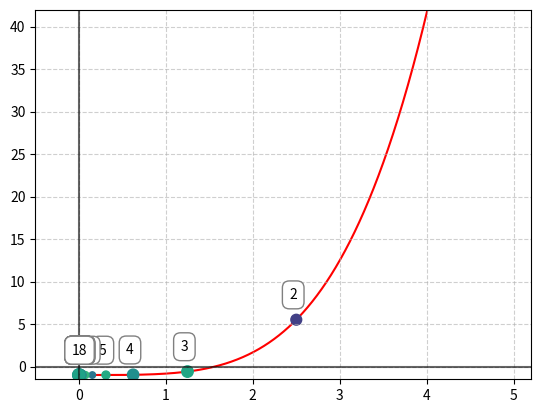
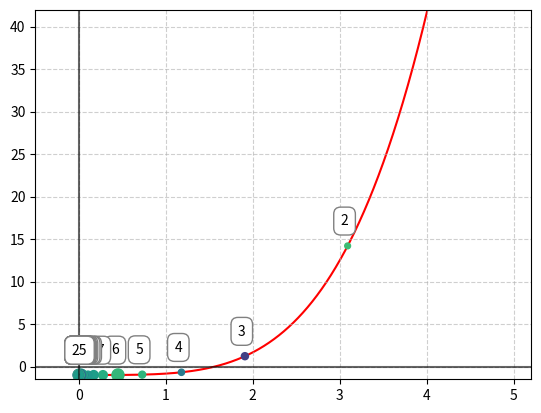
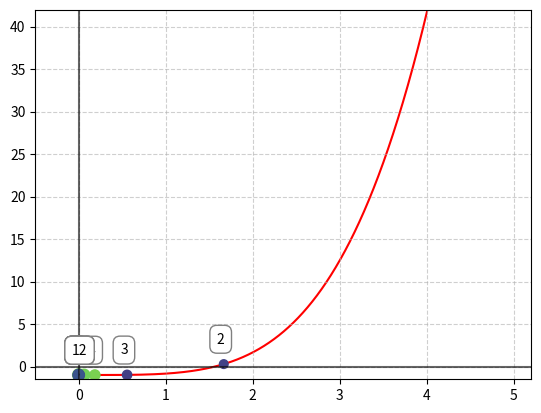

Recreate these plots in Python, in order.
import math

import matplotlib.pyplot as plt
import numpy as np


def funw(x):
    return (x ** 2) ** 2 / 6 - 1


def f(x, stats):
    stats['call_count'] += 1
    return funw(x)


def fder(x, stats):
    stats['call_count'] += 1
    return ((2 * x) ** 3) / 3


def fsecder(x, stats):
    stats['call_count'] += 1
    return (2 * x) ** 2


def bisection(l, r, deltax):
    stats = {'steps': 0, 'call_count': 0, 'points': [], 'interval': []}

    # Step 1
    xm = (l + r) / 2
    L = r - l
    fxm = f(xm, stats)
    stats['points'].append(xm)  # Save a point
    stats['interval'].append(L)  # Save interval

    while True:
        stats['steps'] += 1
        # Step 2
        x1 = l + L / 4
        fx1 = f(x1, stats)
        x2 = r - L / 4
        fx2 = f(x2, stats)

        # Step 3
        if fx1 < fxm:
            r = xm
            xm = x1
            fxm = fx1
        # Step 4
        elif fx2 < fxm:
            l = xm
            xm = x2
            fxm = fx2
        # Step 5
        else:
            l = x1
            r = x2

        stats['points'].append(xm)  # Save a point
        stats['interval'].append(L)  # Save interval

        # Step 6
        L = r - l
        if L < deltax:
            return xm, stats, funw(xm)


def golden_section(l, r, deltax):
    stats = {
        'steps': 0,
        'call_count': 0,
        "intervals": [],
        'points': [],
        'interval': []
    }

    # Step 1
    t = (-1 + math.sqrt(5)) / 2
    L = r - l
    x1 = r - t * L
    x2 = l + t * L
    fx1 = f(x1, stats)
    fx2 = f(x2, stats)
    stats['points'].append((x1 + x2) / 2)  # Save a point
    stats['intervals'].append((l, r))
    stats['interval'].append(L)  # Save interval

    while True:
        stats['steps'] += 1
        # Step 2
        if fx2 < fx1:
            l = x1
            L = r - l
            x1 = x2
            fx1 = fx2

            x2 = l + t * L
            fx2 = f(x2, stats)
        # Step 3
        else:
            r = x2
            L = r - l
            x2 = x1
            fx2 = fx1

            x1 = r - t * L
            fx1 = f(x1, stats)

        stats['points'].append((x1 + x2) / 2)  # Save a point
        stats['intervals'].append((l, r))
        stats['interval'].append(L)  # Save interval

        # Step 4
        if L < deltax:
            return (x1 + x2) / 2, stats, funw((x1 + x2) / 2)


def newtons(x0, deltax):
    stats = {'steps': 0, 'call_count': 0, 'points': [x0], 'interval': []}

    xinext = x0  # Setting the initial guess for the minimum point.
    while True:
        stats['steps'] += 1
        xi = xinext
        xinext = xi - (fder(xi, stats) / fsecder(xi, stats))  # Newton's method formula.

        stats['points'].append(xinext)  # Save a point
        stats['interval'].append(abs(xi - xinext))  # Save interval

        if abs(xi - xinext) < deltax:
            return xinext, stats, funw(xinext)


def generate_graph(stats, filename: str) -> None:
    x = np.linspace(0, 10, 10000)
    y = funw(x)
    points = np.array(stats['points'])

    # Set color and size
    sizes = np.random.uniform(15, 80, len(points))
    colors = np.random.uniform(15, 80, len(points))

    # Find y from solutions
    pointsy = []
    for point in points:
        pointsy.append(funw(point))

    fig, ax = plt.subplots()

    ax.plot(x, y, 'r', zorder=1)
    ax.grid(alpha=.6, linestyle='--')
    ax.scatter(points, pointsy, s=sizes, c=colors, vmin=0, vmax=100)

    texts = []
    for i, txt in enumerate(points):
        bbox_props = dict(boxstyle="round,pad=0.5",
                          fc="white",
                          ec="gray",
                          lw=1)
        text = ax.annotate(str(i + 1), (points[i], pointsy[i]),
                           xytext=(-5, 15),
                           textcoords='offset points',
                           bbox=bbox_props)

    plt.axhline(0, color='black', alpha=0.6)
    plt.axvline(0, color='black', alpha=0.6)
    plt.xlim((-0.5, 5.2))
    plt.ylim((-1.5, 42))
    plt.savefig(filename)
    # plt.show()


def print_results(algo_name: str, res):
    print("-------------------")
    print(algo_name)
    print("-------------------")

    print("xmin = ", res[0])
    print("ymin = ", res[2])
    print("steps = ", res[1]['steps'])
    print("call_count = ", res[1]['call_count'])

    print("-------------------")
    print("Algorithm used these points:")
    if algo_name == "Golden-section search: ":
        for point, interval, intervals in zip(res[1]['points'],
                                              res[1]['interval'],
                                              res[1]['intervals']):
            print(
                f'Point: {point:.20f}, interval: {interval:.20f}, l: {intervals[0]:.20f}, r: {intervals[1]:.20f}'
            )
    else:
        for point, interval in zip(res[1]['points'], res[1]['interval']):
            print(f'Point: {point:.20f}, interval: {interval:.20f}')


def main():
    # [redacted]
    # My function: f(x) = ((x^2)^2 / 6) - 1
    # Derivative: f'(x) = (2x^3) / 3
    # Second derivative: f''(x) = 2x^2
    x0 = 0
    xn = 10
    deltax = 0.0001
    newtons_start = 5

    bires = bisection(x0, xn, deltax)
    golres = golden_section(x0, xn, deltax)
    newres = newtons(newtons_start, deltax)

    print_results("Bisection method: ", bires)
    print_results("Golden-section search: ", golres)
    print_results("Newton's method:", newres)

    generate_graph(bires[1], "bisection.png")
    generate_graph(golres[1], "golden-section.png")
    generate_graph(newres[1], "newtons.png")


if __name__ == "__main__":
    main()
